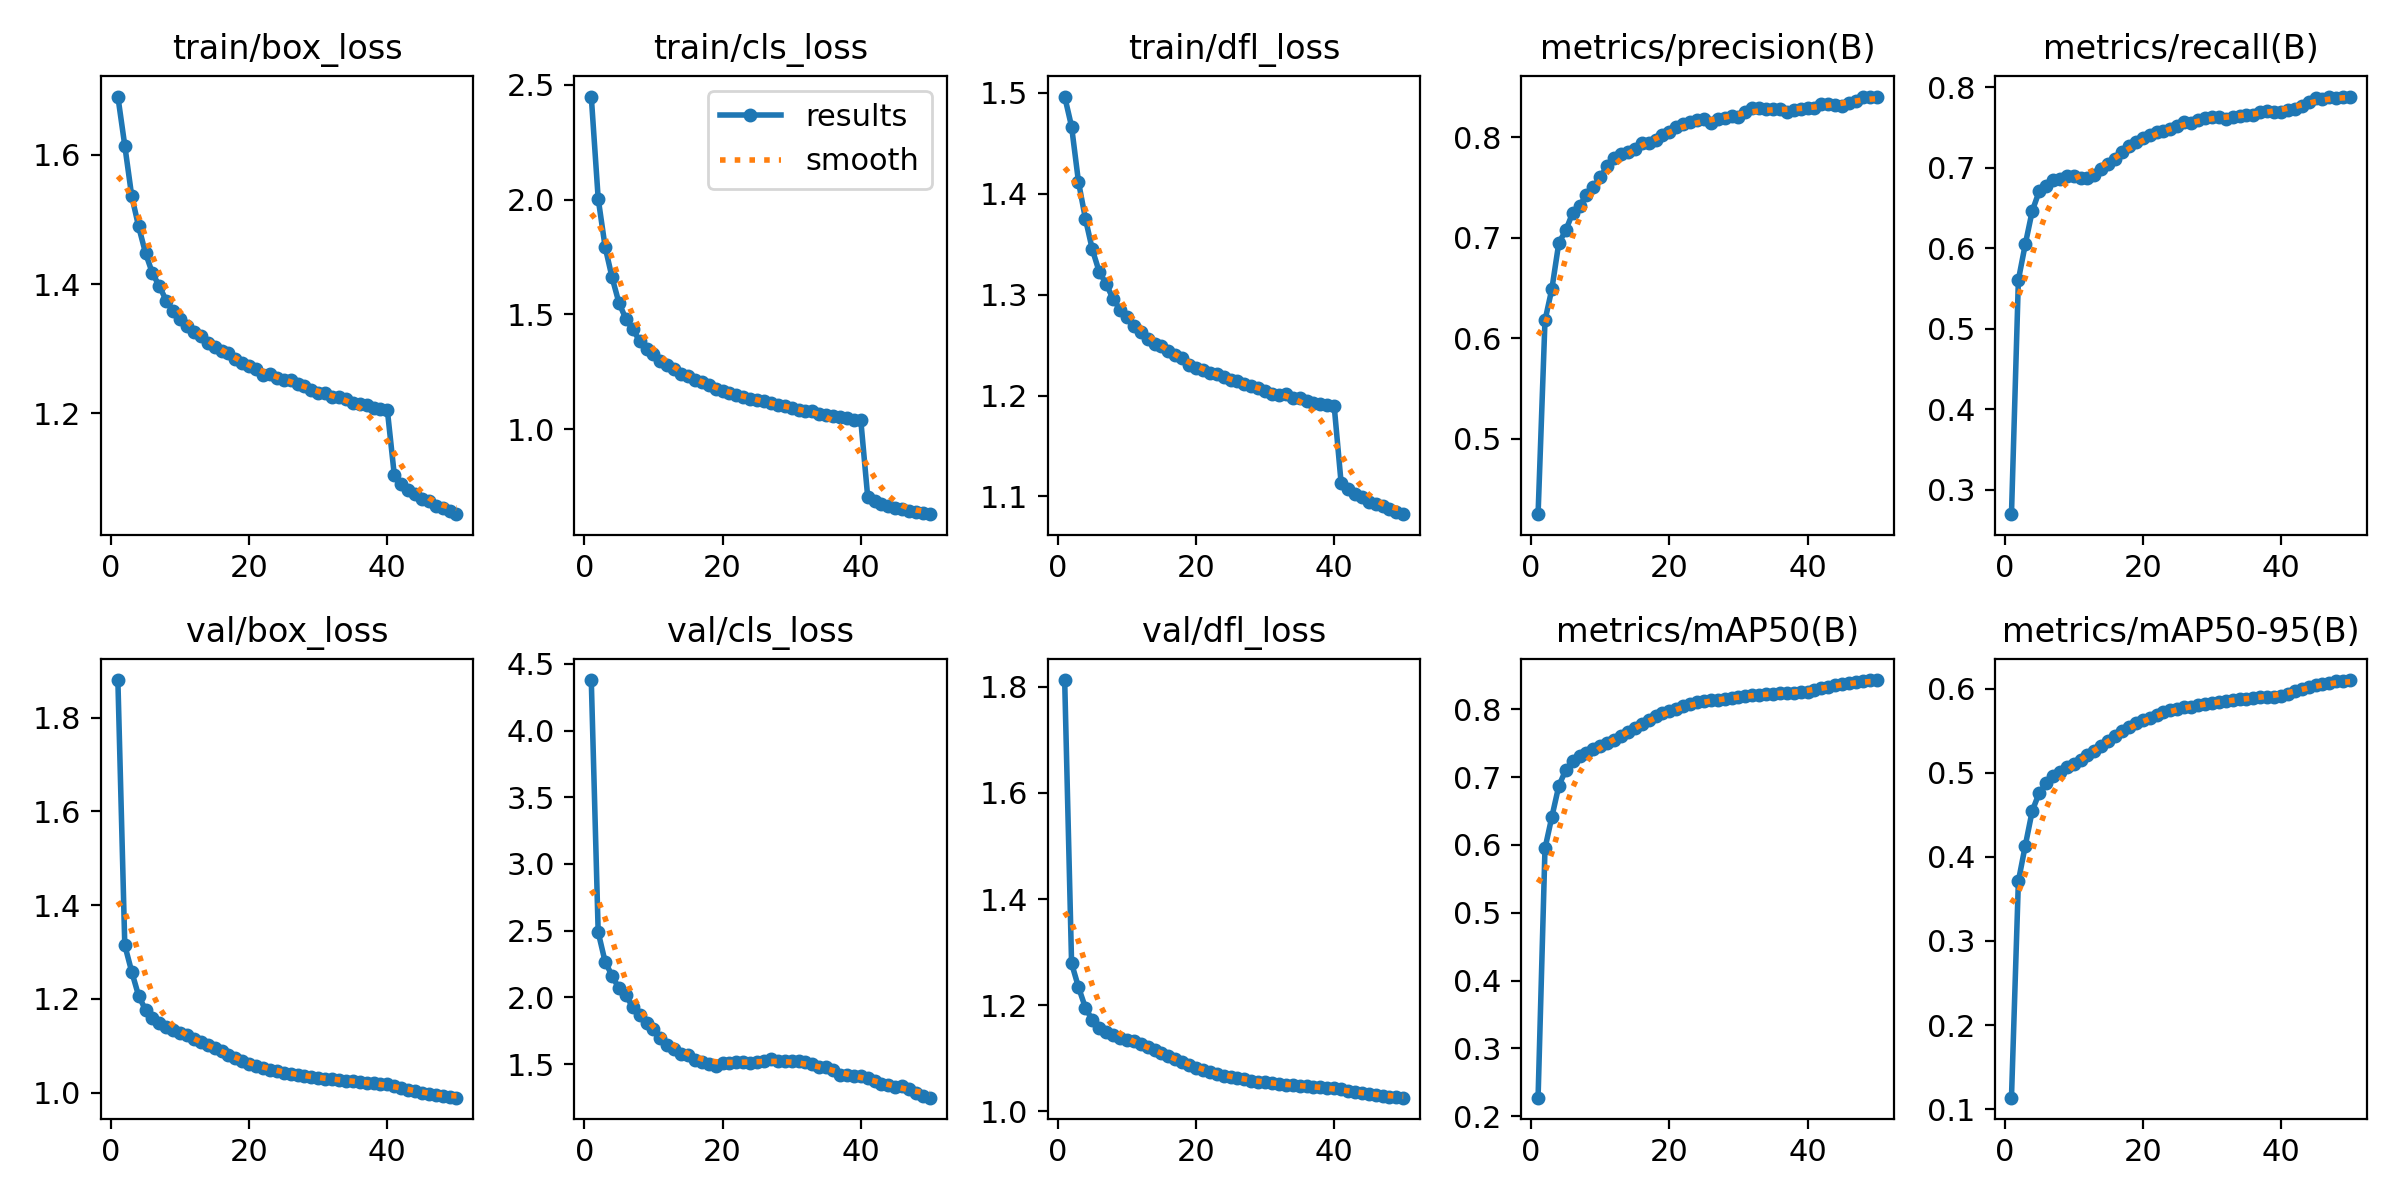

Data behind this chart, as committed beside it:
epoch, time, train/box_loss, train/cls_loss, train/dfl_loss, metrics/precision(B), metrics/recall(B), metrics/mAP50(B), metrics/mAP50-95(B), val/box_loss, val/cls_loss, val/dfl_loss, lr/pg0, lr/pg1, lr/pg2
1, 380.2, 1.69, 2.448, 1.496, 0.425, 0.2695, 0.2273, 0.1136, 1.881, 4.379, 1.813, 0.06767, 0.0009998, 0.0009998
2, 740.7, 1.614, 2.004, 1.467, 0.6176, 0.5605, 0.5949, 0.3711, 1.315, 2.489, 1.279, 0.03531, 0.001965, 0.001965
3, 1103, 1.536, 1.795, 1.412, 0.6492, 0.6049, 0.6416, 0.4134, 1.258, 2.268, 1.234, 0.002901, 0.002894, 0.002894
4, 1456, 1.489, 1.662, 1.375, 0.6947, 0.646, 0.687, 0.4545, 1.207, 2.163, 1.195, 0.002842, 0.002842, 0.002842
5, 1802, 1.448, 1.551, 1.345, 0.7071, 0.6705, 0.7104, 0.4758, 1.176, 2.068, 1.171, 0.002789, 0.002789, 0.002789
6, 2150, 1.417, 1.481, 1.323, 0.7246, 0.677, 0.7231, 0.4876, 1.159, 2.014, 1.157, 0.002736, 0.002736, 0.002736
7, 2499, 1.397, 1.435, 1.311, 0.7313, 0.6851, 0.7313, 0.496, 1.148, 1.928, 1.149, 0.002683, 0.002683, 0.002683
8, 2841, 1.374, 1.386, 1.296, 0.7429, 0.686, 0.7362, 0.501, 1.14, 1.865, 1.143, 0.00263, 0.00263, 0.00263
9, 3190, 1.359, 1.351, 1.285, 0.7506, 0.6898, 0.7414, 0.5068, 1.134, 1.811, 1.139, 0.002578, 0.002578, 0.002578
10, 3537, 1.346, 1.326, 1.278, 0.7601, 0.6895, 0.7458, 0.5107, 1.128, 1.759, 1.135, 0.002525, 0.002525, 0.002525
11, 3890, 1.335, 1.299, 1.269, 0.7714, 0.6875, 0.7499, 0.5152, 1.122, 1.699, 1.131, 0.002472, 0.002472, 0.002472
12, 4233, 1.325, 1.28, 1.263, 0.7795, 0.6877, 0.7549, 0.5208, 1.115, 1.643, 1.127, 0.002419, 0.002419, 0.002419
13, 4585, 1.32, 1.261, 1.256, 0.7836, 0.6906, 0.7606, 0.5262, 1.108, 1.615, 1.121, 0.002366, 0.002366, 0.002366
14, 4954, 1.309, 1.243, 1.251, 0.7855, 0.6981, 0.7662, 0.5321, 1.101, 1.576, 1.116, 0.002314, 0.002314, 0.002314
15, 5308, 1.303, 1.231, 1.249, 0.7887, 0.7046, 0.7721, 0.5379, 1.094, 1.564, 1.11, 0.002261, 0.002261, 0.002261
16, 5677, 1.296, 1.215, 1.244, 0.794, 0.7102, 0.7786, 0.5437, 1.088, 1.531, 1.104, 0.002208, 0.002208, 0.002208
17, 6021, 1.293, 1.205, 1.24, 0.7946, 0.72, 0.7847, 0.5493, 1.08, 1.516, 1.098, 0.002155, 0.002155, 0.002155
18, 6371, 1.285, 1.192, 1.237, 0.7976, 0.7269, 0.7896, 0.5544, 1.073, 1.498, 1.092, 0.002102, 0.002102, 0.002102
19, 6714, 1.278, 1.177, 1.23, 0.8017, 0.7325, 0.7945, 0.5592, 1.067, 1.486, 1.086, 0.00205, 0.00205, 0.00205
20, 7064, 1.273, 1.168, 1.227, 0.805, 0.7375, 0.7979, 0.5628, 1.061, 1.506, 1.082, 0.001997, 0.001997, 0.001997
21, 7416, 1.268, 1.16, 1.226, 0.81, 0.7402, 0.8009, 0.5658, 1.057, 1.511, 1.077, 0.001944, 0.001944, 0.001944
22, 7767, 1.26, 1.149, 1.222, 0.8127, 0.7438, 0.8045, 0.5693, 1.052, 1.517, 1.073, 0.001891, 0.001891, 0.001891
23, 8120, 1.261, 1.142, 1.221, 0.8149, 0.7457, 0.8076, 0.5722, 1.049, 1.514, 1.07, 0.001838, 0.001838, 0.001838
24, 8484, 1.255, 1.132, 1.218, 0.817, 0.7475, 0.8101, 0.5748, 1.045, 1.507, 1.067, 0.001786, 0.001786, 0.001786
25, 8855, 1.251, 1.126, 1.215, 0.8177, 0.7514, 0.8119, 0.5762, 1.043, 1.512, 1.064, 0.001733, 0.001733, 0.001733
26, 9211, 1.251, 1.123, 1.214, 0.8142, 0.7562, 0.8133, 0.5777, 1.04, 1.526, 1.062, 0.00168, 0.00168, 0.00168
27, 9572, 1.245, 1.116, 1.212, 0.8182, 0.7561, 0.8142, 0.5788, 1.037, 1.536, 1.06, 0.001627, 0.001627, 0.001627
28, 9930, 1.241, 1.108, 1.209, 0.8194, 0.7597, 0.8155, 0.5806, 1.036, 1.526, 1.058, 0.001574, 0.001574, 0.001574
29, 10293, 1.236, 1.101, 1.208, 0.8207, 0.7618, 0.8168, 0.5821, 1.034, 1.52, 1.056, 0.001522, 0.001522, 0.001522
30, 10659, 1.231, 1.091, 1.204, 0.8205, 0.7634, 0.8182, 0.5833, 1.031, 1.521, 1.054, 0.001469, 0.001469, 0.001469
31, 11022, 1.231, 1.083, 1.202, 0.8255, 0.763, 0.8194, 0.5847, 1.03, 1.524, 1.053, 0.001416, 0.001416, 0.001416
32, 11389, 1.226, 1.078, 1.201, 0.8294, 0.7607, 0.8206, 0.5855, 1.028, 1.516, 1.051, 0.001363, 0.001363, 0.001363
33, 11756, 1.225, 1.079, 1.201, 0.8288, 0.763, 0.8216, 0.5865, 1.027, 1.497, 1.05, 0.00131, 0.00131, 0.00131
34, 12120, 1.222, 1.067, 1.198, 0.828, 0.7644, 0.8227, 0.5877, 1.026, 1.477, 1.049, 0.001258, 0.001258, 0.001258
35, 12482, 1.216, 1.063, 1.197, 0.8275, 0.7651, 0.8232, 0.5883, 1.025, 1.48, 1.048, 0.001205, 0.001205, 0.001205
36, 12847, 1.214, 1.058, 1.194, 0.8277, 0.7655, 0.8238, 0.5892, 1.023, 1.452, 1.047, 0.001152, 0.001152, 0.001152
37, 13215, 1.213, 1.054, 1.193, 0.8251, 0.7692, 0.8243, 0.59, 1.021, 1.42, 1.046, 0.001099, 0.001099, 0.001099
38, 13579, 1.208, 1.048, 1.192, 0.8266, 0.7703, 0.8242, 0.5901, 1.02, 1.418, 1.045, 0.001046, 0.001046, 0.001046
39, 13943, 1.207, 1.042, 1.19, 0.8281, 0.7693, 0.8252, 0.5906, 1.019, 1.409, 1.044, 0.0009936, 0.0009936, 0.0009936
40, 14309, 1.204, 1.041, 1.19, 0.8286, 0.7694, 0.8258, 0.5915, 1.018, 1.414, 1.044, 0.0009408, 0.0009408, 0.0009408
41, 14688, 1.105, 0.7073, 1.114, 0.8287, 0.7722, 0.8277, 0.594, 1.015, 1.395, 1.041, 0.000888, 0.000888, 0.000888
42, 15043, 1.091, 0.6886, 1.107, 0.8331, 0.7732, 0.8308, 0.5967, 1.01, 1.375, 1.038, 0.0008352, 0.0008352, 0.0008352
43, 15395, 1.081, 0.6769, 1.103, 0.8326, 0.7768, 0.8333, 0.5991, 1.006, 1.35, 1.036, 0.0007824, 0.0007824, 0.0007824
44, 15743, 1.075, 0.6683, 1.1, 0.8316, 0.7816, 0.8355, 0.6018, 1.003, 1.343, 1.034, 0.0007296, 0.0007296, 0.0007296
45, 16095, 1.067, 0.6598, 1.095, 0.8305, 0.7868, 0.8377, 0.6041, 0.9995, 1.331, 1.032, 0.0006768, 0.0006768, 0.0006768
46, 16449, 1.063, 0.6538, 1.092, 0.8341, 0.7857, 0.8388, 0.6055, 0.9971, 1.332, 1.031, 0.000624, 0.000624, 0.000624
47, 16799, 1.057, 0.6462, 1.09, 0.8361, 0.7873, 0.8402, 0.6072, 0.9945, 1.31, 1.029, 0.0005712, 0.0005712, 0.0005712
48, 17149, 1.053, 0.6425, 1.088, 0.8396, 0.7871, 0.8414, 0.6087, 0.9924, 1.283, 1.028, 0.0005184, 0.0005184, 0.0005184
49, 17498, 1.048, 0.6364, 1.085, 0.8403, 0.7884, 0.8426, 0.6096, 0.9907, 1.264, 1.026, 0.0004656, 0.0004656, 0.0004656
50, 17848, 1.044, 0.631, 1.082, 0.8404, 0.788, 0.8431, 0.6103, 0.989, 1.248, 1.025, 0.0004128, 0.0004128, 0.0004128
